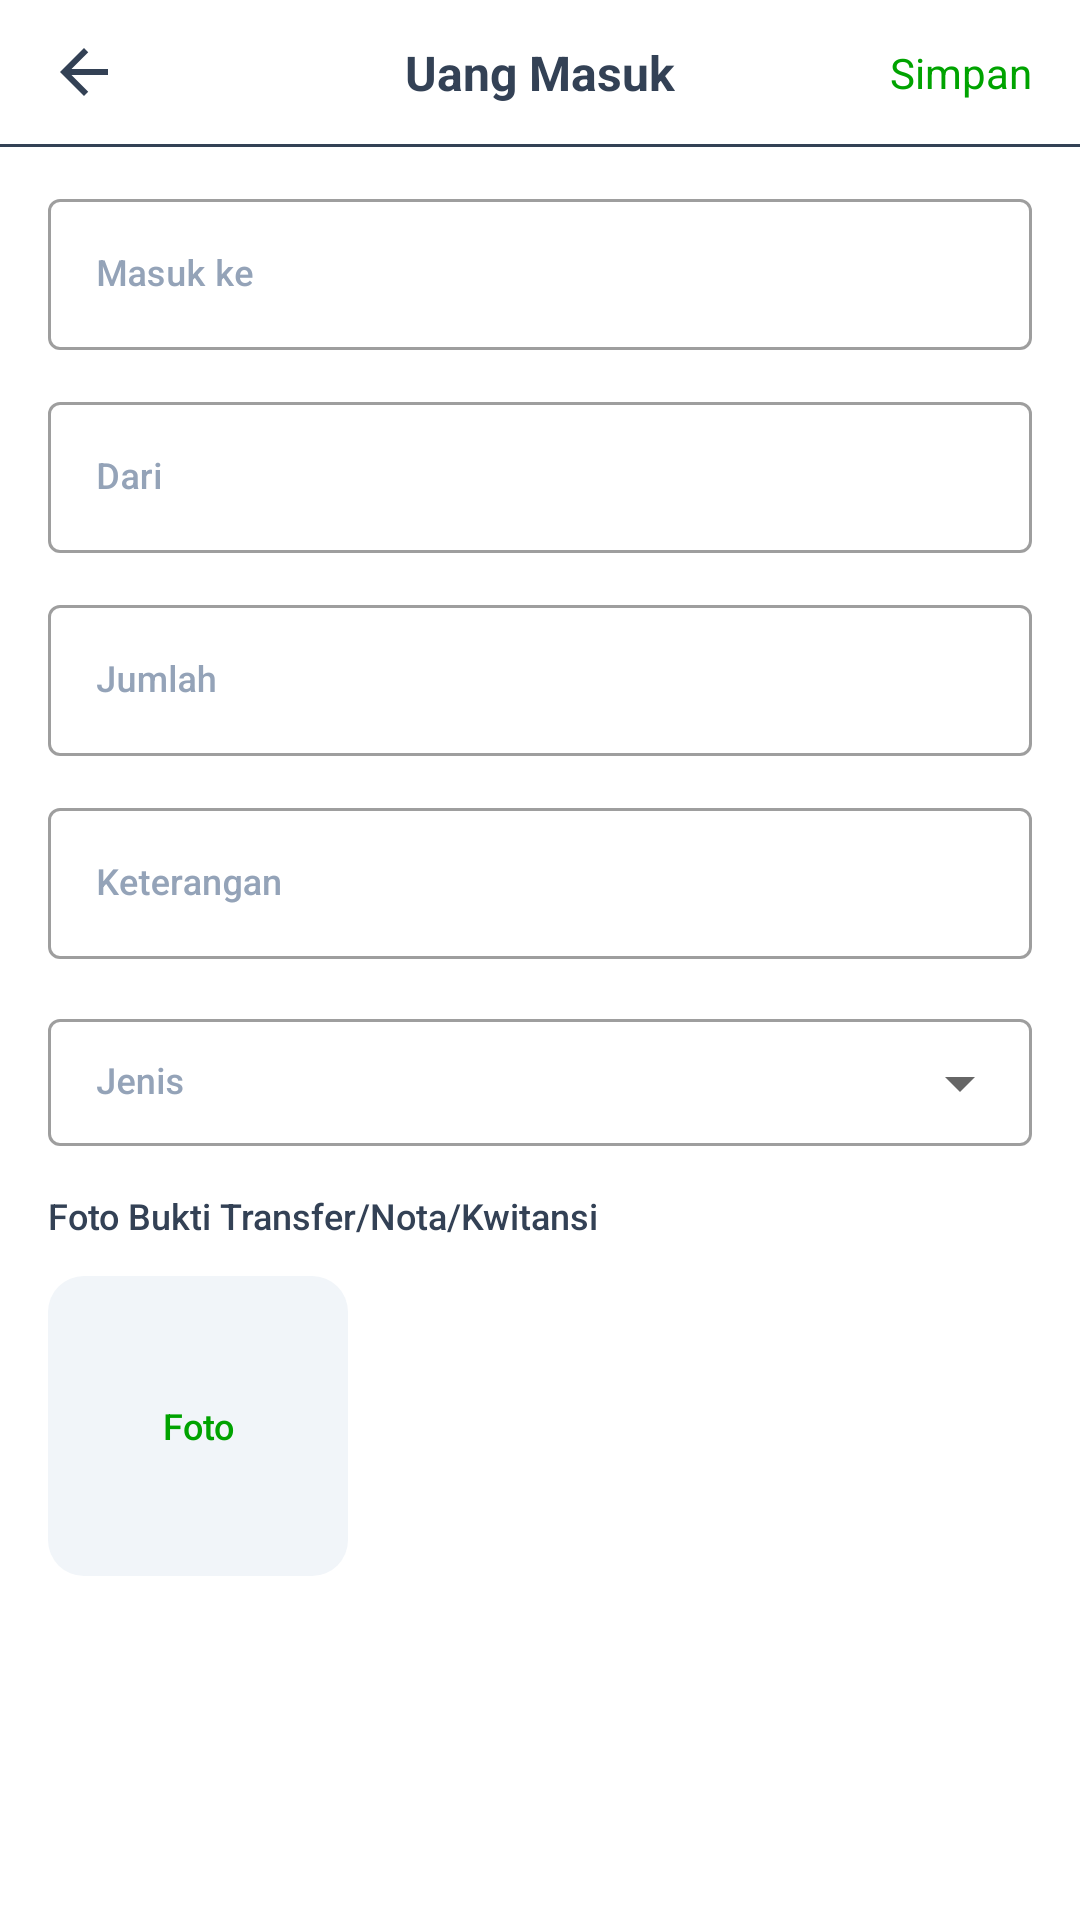

Produce the Android XML layout that renders to this screen, including the resource entries it uses.
<!-- AndroidManifest.xml: application theme AppTheme -->
<!-- res/layout/fragment_add_income.xml -->
<?xml version="1.0" encoding="utf-8"?>
<androidx.constraintlayout.widget.ConstraintLayout xmlns:android="http://schemas.android.com/apk/res/android"
    xmlns:tools="http://schemas.android.com/tools"
    android:layout_width="match_parent"
    android:layout_height="match_parent"
    xmlns:app="http://schemas.android.com/apk/res-auto"
    tools:context=".presentation.fragments.AddIncomeFragment">

    <androidx.constraintlayout.widget.ConstraintLayout
        android:id="@+id/wrapper_action_bar"
        android:layout_width="match_parent"
        android:layout_height="48dp"
        app:layout_constraintTop_toTopOf="parent">

        <ImageView
            android:id="@+id/btn_back"
            android:layout_width="wrap_content"
            android:layout_height="wrap_content"
            android:layout_marginStart="12dp"
            android:padding="4dp"
            android:src="@drawable/ic_baseline_arrow_back"
            app:layout_constraintTop_toTopOf="parent"
            app:layout_constraintBottom_toBottomOf="parent"
            app:layout_constraintStart_toStartOf="parent"
            android:contentDescription="@string/button_back" />

        <com.google.android.material.textview.MaterialTextView
            android:id="@+id/txt_income"
            android:layout_width="wrap_content"
            android:layout_height="wrap_content"
            android:textSize="16sp"
            android:text="@string/cash_income"
            android:textColor="#334155"
            android:textAlignment="center"
            android:textStyle="bold"
            app:layout_constraintTop_toTopOf="parent"
            app:layout_constraintBottom_toBottomOf="parent"
            app:layout_constraintStart_toStartOf="parent"
            app:layout_constraintEnd_toEndOf="parent"/>

        <com.google.android.material.textview.MaterialTextView
            android:id="@+id/btn_save"
            android:layout_width="wrap_content"
            android:layout_height="wrap_content"
            android:layout_marginEnd="12dp"
            android:padding="4dp"
            android:textSize="14sp"
            android:text="@string/save"
            android:textColor="#00A300"
            app:layout_constraintTop_toTopOf="parent"
            app:layout_constraintBottom_toBottomOf="parent"
            app:layout_constraintEnd_toEndOf="parent"/>
    </androidx.constraintlayout.widget.ConstraintLayout>

    <View
        android:id="@+id/line_action_bar"
        android:layout_width="match_parent"
        android:layout_height="1dp"
        android:background="#334155"
        app:layout_constraintTop_toBottomOf="@id/wrapper_action_bar"/>

    <com.google.android.material.textfield.TextInputLayout
        android:id="@+id/layout_destination"
        style="@style/Widget.MaterialComponents.TextInputLayout.OutlinedBox"
        android:layout_width="match_parent"
        android:layout_height="wrap_content"
        android:layout_marginTop="12dp"
        android:layout_marginHorizontal="16dp"
        android:hint="@string/destination"
        android:textColorHint="#94A3B8"
        app:layout_constraintTop_toBottomOf="@id/line_action_bar">

        <com.google.android.material.textfield.TextInputEditText
            android:id="@+id/edt_destination"
            android:layout_width="match_parent"
            android:layout_height="wrap_content"
            android:fontFamily="sans-serif-medium"
            android:textSize="12sp"
            android:textColor="#334155"
            android:inputType="text"/>
    </com.google.android.material.textfield.TextInputLayout>

    <com.google.android.material.textfield.TextInputLayout
        android:id="@+id/layout_income"
        style="@style/Widget.MaterialComponents.TextInputLayout.OutlinedBox"
        android:layout_width="match_parent"
        android:layout_height="wrap_content"
        android:layout_marginTop="12dp"
        android:layout_marginHorizontal="16dp"
        android:hint="@string/from"
        android:textColorHint="#94A3B8"
        app:layout_constraintTop_toBottomOf="@id/layout_destination">

        <com.google.android.material.textfield.TextInputEditText
            android:id="@+id/edt_source_income"
            android:layout_width="match_parent"
            android:layout_height="wrap_content"
            android:fontFamily="sans-serif-medium"
            android:textSize="12sp"
            android:textColor="#334155"
            android:inputType="text"/>
    </com.google.android.material.textfield.TextInputLayout>

    <com.google.android.material.textfield.TextInputLayout
        android:id="@+id/layout_nominal"
        style="@style/Widget.MaterialComponents.TextInputLayout.OutlinedBox"
        android:layout_width="match_parent"
        android:layout_height="wrap_content"
        android:layout_marginTop="12dp"
        android:layout_marginHorizontal="16dp"
        android:hint="@string/nominal"
        android:textColorHint="#94A3B8"
        app:layout_constraintTop_toBottomOf="@id/layout_income">

        <com.google.android.material.textfield.TextInputEditText
            android:id="@+id/edt_nominal"
            android:layout_width="match_parent"
            android:layout_height="wrap_content"
            android:fontFamily="sans-serif-medium"
            android:textSize="12sp"
            android:textColor="#334155"
            android:inputType="number"
            android:maxLength="11"/>
    </com.google.android.material.textfield.TextInputLayout>

    <com.google.android.material.textfield.TextInputLayout
        android:id="@+id/layout_desc"
        style="@style/Widget.MaterialComponents.TextInputLayout.OutlinedBox"
        android:layout_width="match_parent"
        android:layout_height="wrap_content"
        android:layout_marginTop="12dp"
        android:layout_marginHorizontal="16dp"
        android:hint="@string/description"
        android:textColorHint="#94A3B8"
        app:layout_constraintTop_toBottomOf="@id/layout_nominal">

        <com.google.android.material.textfield.TextInputEditText
            android:id="@+id/edt_desc"
            android:layout_width="match_parent"
            android:layout_height="wrap_content"
            android:fontFamily="sans-serif-medium"
            android:textSize="12sp"
            android:textColor="#334155"
            android:inputType="text"/>
    </com.google.android.material.textfield.TextInputLayout>

    <com.google.android.material.textfield.TextInputLayout
        android:id="@+id/layout_type"
        style="@style/Widget.MaterialComponents.TextInputLayout.OutlinedBox.Dense.ExposedDropdownMenu"
        android:layout_width="match_parent"
        android:layout_height="wrap_content"
        android:layout_marginTop="12dp"
        android:layout_marginHorizontal="16dp"
        android:hint="@string/type"
        android:textColorHint="#94A3B8"
        app:layout_constraintTop_toBottomOf="@id/layout_desc">

        <com.google.android.material.textfield.MaterialAutoCompleteTextView
            android:id="@+id/type_income"
            android:layout_width="match_parent"
            android:layout_height="wrap_content"
            android:fontFamily="sans-serif-medium"
            android:textSize="12sp"
            android:textColor="#334155"
            android:inputType="none"/>
    </com.google.android.material.textfield.TextInputLayout>

    <TextView
        android:id="@+id/txt_desc_image"
        android:layout_width="match_parent"
        android:layout_height="wrap_content"
        android:layout_marginTop="12dp"
        android:layout_marginHorizontal="16dp"
        android:fontFamily="sans-serif-medium"
        android:textSize="12sp"
        android:text="@string/desc_image"
        android:textColor="#334155"
        app:layout_constraintTop_toBottomOf="@id/layout_type"/>
    
    <TextView
        android:id="@+id/btn_add_photo"
        android:layout_width="100dp"
        android:layout_height="100dp"
        android:layout_marginTop="12dp"
        android:layout_marginStart="16dp"
        android:gravity="center"
        android:background="@drawable/bg_grey_slate100_rounded12"
        android:fontFamily="sans-serif-medium"
        android:textSize="12sp"
        android:text="@string/photo"
        android:textColor="#00A300"
        app:layout_constraintTop_toBottomOf="@id/txt_desc_image"
        app:layout_constraintStart_toStartOf="parent"/>

    <ImageView
        android:id="@+id/result_photo"
        android:layout_width="0dp"
        android:layout_height="0dp"
        app:layout_constraintTop_toTopOf="@id/btn_add_photo"
        app:layout_constraintBottom_toBottomOf="@id/btn_add_photo"
        app:layout_constraintStart_toStartOf="@id/btn_add_photo"
        app:layout_constraintEnd_toEndOf="@id/btn_add_photo"/>
</androidx.constraintlayout.widget.ConstraintLayout>
<!-- resources referenced by this layout -->
<resources>
  <!-- drawable bg_grey_slate100_rounded12 (drawable) -->
  <?xml version="1.0" encoding="utf-8"?>
  <shape xmlns:android="http://schemas.android.com/apk/res/android"
      android:shape="rectangle">
      <solid android:color="#F1F5F9"/>
      <corners android:radius="12dp"/>
  </shape>
  <!-- drawable ic_baseline_arrow_back (drawable) -->
  <vector android:autoMirrored="true" android:height="24dp"
      android:tint="#334155" android:viewportHeight="24"
      android:viewportWidth="24" android:width="24dp" xmlns:android="http://schemas.android.com/apk/res/android">
      <path android:fillColor="@android:color/white" android:pathData="M20,11H7.83l5.59,-5.59L12,4l-8,8 8,8 1.41,-1.41L7.83,13H20v-2z"/>
  </vector>
  <string name="button_back">Button Back</string>
  <string name="cash_income">Uang Masuk</string>
  <string name="desc_image">Foto Bukti Transfer/Nota/Kwitansi</string>
  <string name="description">Keterangan</string>
  <string name="destination">Masuk ke</string>
  <string name="from">Dari</string>
  <string name="nominal">Jumlah</string>
  <string name="photo">Foto</string>
  <string name="save">Simpan</string>
  <string name="type">Jenis</string>
  <style name="AppTheme" parent="Theme.MaterialComponents.Light.NoActionBar">
          <item name="colorPrimary">#00A300</item>
          <item name="colorPrimaryVariant">#00A300</item>
          <item name="colorOnPrimary">@color/white</item>
          <item name="android:statusBarColor">#00A300</item>
      </style>
  <!-- not gathered from this repository: default colours our renderer supplied (Android Studio template values) -->
  <color name="white">#FFFFFFFF</color>
</resources>
